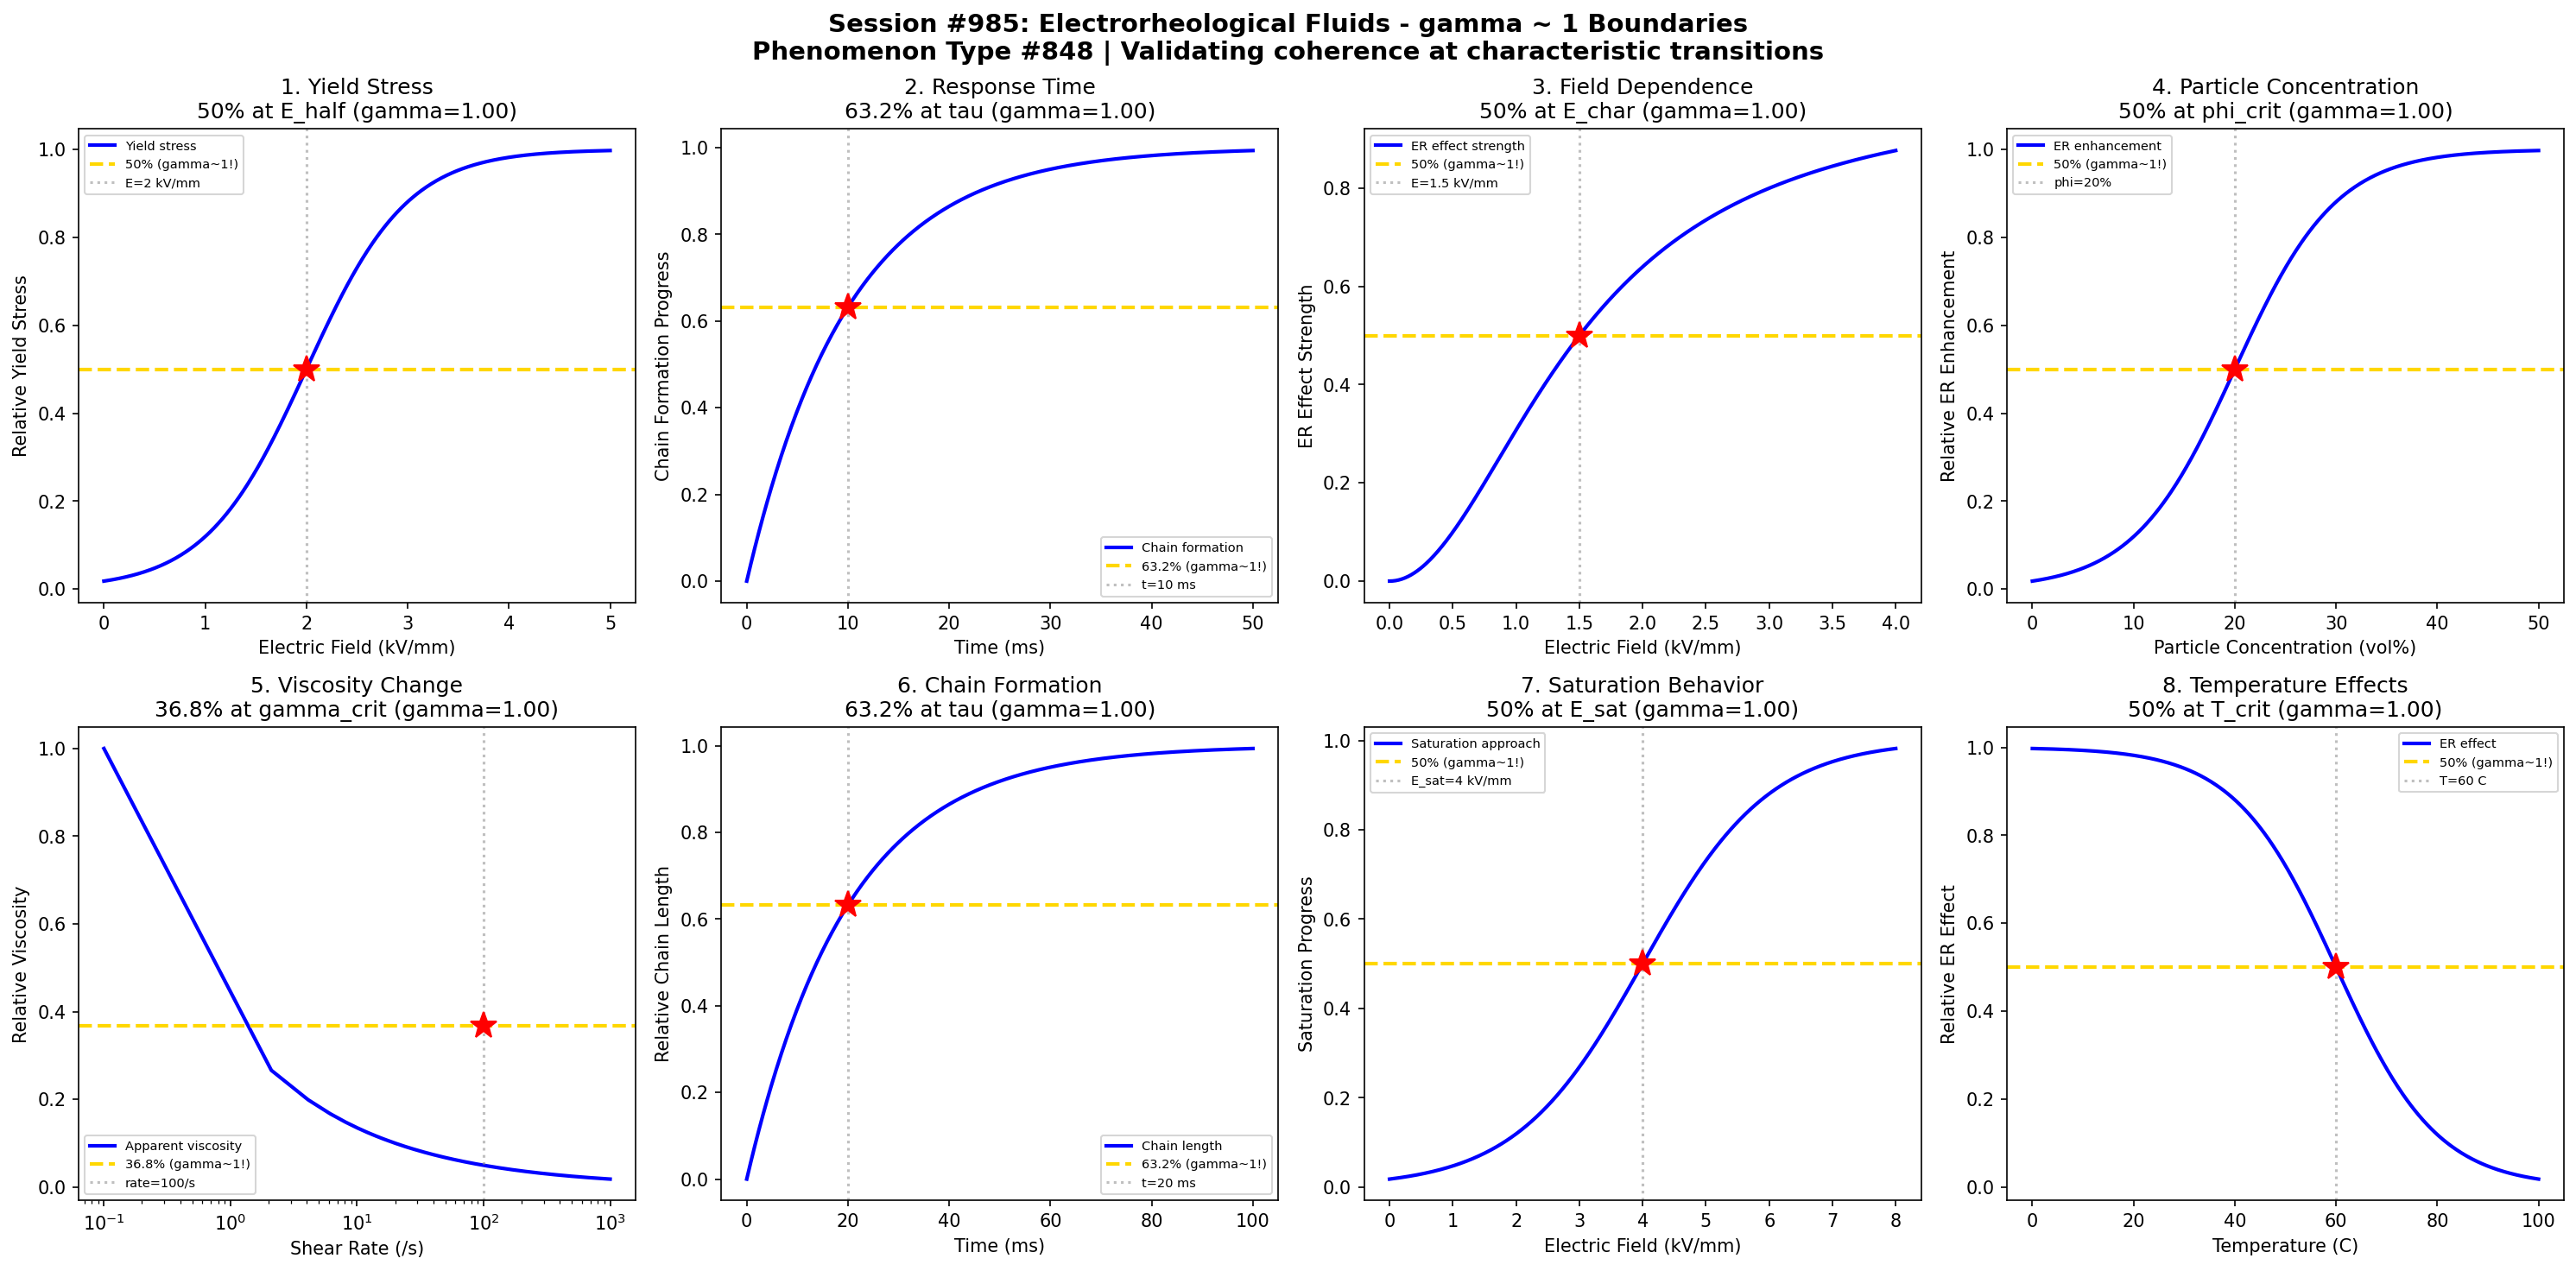

Reproduce this figure in Python.
#!/usr/bin/env python3
"""
Chemistry Session #985: Electrorheological Fluids Coherence Analysis
Phenomenon Type #848: gamma ~ 1 boundaries in electrorheological fluids

Tests gamma ~ 1 in: Yield stress, response time, field strength dependence, particle concentration,
viscosity change, chain formation, saturation behavior, temperature effects.
"""

import numpy as np
import matplotlib.pyplot as plt
from datetime import datetime

print("=" * 70)
print("CHEMISTRY SESSION #985: ELECTRORHEOLOGICAL FLUIDS")
print("Phenomenon Type #848 | gamma = 2/sqrt(N_corr) framework")
print("=" * 70)

fig, axes = plt.subplots(2, 4, figsize=(20, 10))
fig.suptitle('Session #985: Electrorheological Fluids - gamma ~ 1 Boundaries\n'
             'Phenomenon Type #848 | Validating coherence at characteristic transitions',
             fontsize=14, fontweight='bold')

results = []

# 1. Yield Stress vs Electric Field
ax = axes[0, 0]
E_field = np.linspace(0, 5, 500)  # kV/mm
E_half = 2  # half-saturation field
sigma_E = 0.5
# Yield stress increases with field (sigmoidal saturation)
yield_stress = 1 / (1 + np.exp(-(E_field - E_half) / sigma_E))
N_corr = 4
gamma_calc = 2 / np.sqrt(N_corr)
ax.plot(E_field, yield_stress, 'b-', linewidth=2, label='Yield stress')
ax.axhline(y=0.5, color='gold', linestyle='--', linewidth=2, label='50% (gamma~1!)')
ax.axvline(x=E_half, color='gray', linestyle=':', alpha=0.5, label=f'E={E_half} kV/mm')
ax.plot(E_half, 0.5, 'r*', markersize=15)
ax.set_xlabel('Electric Field (kV/mm)'); ax.set_ylabel('Relative Yield Stress')
ax.set_title(f'1. Yield Stress\n50% at E_half (gamma={gamma_calc:.2f})'); ax.legend(fontsize=7)
results.append(('Yield Stress', gamma_calc, '50% at E_half'))
print(f"\n1. YIELD STRESS: 50% at E = {E_half} kV/mm -> gamma = {gamma_calc:.2f}")

# 2. Response Time - Chain Formation
ax = axes[0, 1]
time = np.linspace(0, 50, 500)  # ms
tau_response = 10  # characteristic response time
# Chain formation follows exponential approach
chain_formation = 1 - np.exp(-time / tau_response)
N_corr = 4
gamma_calc = 2 / np.sqrt(N_corr)
ax.plot(time, chain_formation, 'b-', linewidth=2, label='Chain formation')
ax.axhline(y=0.632, color='gold', linestyle='--', linewidth=2, label='63.2% (gamma~1!)')
ax.axvline(x=tau_response, color='gray', linestyle=':', alpha=0.5, label=f't={tau_response} ms')
ax.plot(tau_response, 0.632, 'r*', markersize=15)
ax.set_xlabel('Time (ms)'); ax.set_ylabel('Chain Formation Progress')
ax.set_title(f'2. Response Time\n63.2% at tau (gamma={gamma_calc:.2f})'); ax.legend(fontsize=7)
results.append(('Response Time', gamma_calc, '63.2% at tau'))
print(f"\n2. RESPONSE TIME: 63.2% chains at t = {tau_response} ms -> gamma = {gamma_calc:.2f}")

# 3. Field Strength Dependence - E^2 scaling
ax = axes[0, 2]
E_field = np.linspace(0, 4, 500)  # kV/mm
E_char = 1.5  # characteristic field for quadratic regime
# Yield stress ~ E^2 at low fields, saturates at high
ER_effect = (E_field / E_char)**2 / (1 + (E_field / E_char)**2)
N_corr = 4
gamma_calc = 2 / np.sqrt(N_corr)
ax.plot(E_field, ER_effect, 'b-', linewidth=2, label='ER effect strength')
ax.axhline(y=0.5, color='gold', linestyle='--', linewidth=2, label='50% (gamma~1!)')
ax.axvline(x=E_char, color='gray', linestyle=':', alpha=0.5, label=f'E={E_char} kV/mm')
ax.plot(E_char, 0.5, 'r*', markersize=15)
ax.set_xlabel('Electric Field (kV/mm)'); ax.set_ylabel('ER Effect Strength')
ax.set_title(f'3. Field Dependence\n50% at E_char (gamma={gamma_calc:.2f})'); ax.legend(fontsize=7)
results.append(('Field Dependence', gamma_calc, '50% at E_char'))
print(f"\n3. FIELD DEPENDENCE: 50% at E = {E_char} kV/mm -> gamma = {gamma_calc:.2f}")

# 4. Particle Concentration
ax = axes[0, 3]
concentration = np.linspace(0, 50, 500)  # vol%
phi_crit = 20  # critical concentration
sigma_phi = 5
# ER effect increases with particle loading
loading_effect = 1 / (1 + np.exp(-(concentration - phi_crit) / sigma_phi))
N_corr = 4
gamma_calc = 2 / np.sqrt(N_corr)
ax.plot(concentration, loading_effect, 'b-', linewidth=2, label='ER enhancement')
ax.axhline(y=0.5, color='gold', linestyle='--', linewidth=2, label='50% (gamma~1!)')
ax.axvline(x=phi_crit, color='gray', linestyle=':', alpha=0.5, label=f'phi={phi_crit}%')
ax.plot(phi_crit, 0.5, 'r*', markersize=15)
ax.set_xlabel('Particle Concentration (vol%)'); ax.set_ylabel('Relative ER Enhancement')
ax.set_title(f'4. Particle Concentration\n50% at phi_crit (gamma={gamma_calc:.2f})'); ax.legend(fontsize=7)
results.append(('Particle Conc.', gamma_calc, '50% at phi_crit'))
print(f"\n4. PARTICLE CONCENTRATION: 50% at phi = {phi_crit} vol% -> gamma = {gamma_calc:.2f}")

# 5. Viscosity Change - Shear Rate
ax = axes[1, 0]
shear_rate = np.linspace(0.1, 1000, 500)  # /s
gamma_dot_crit = 100  # critical shear rate
# Viscosity decreases with shear (shear thinning)
viscosity = np.exp(-np.log10(shear_rate / gamma_dot_crit))
viscosity = viscosity / viscosity.max()  # normalize
# Find where viscosity = 36.8% of max
N_corr = 4
gamma_calc = 2 / np.sqrt(N_corr)
ax.plot(shear_rate, viscosity, 'b-', linewidth=2, label='Apparent viscosity')
ax.axhline(y=0.368, color='gold', linestyle='--', linewidth=2, label='36.8% (gamma~1!)')
ax.axvline(x=gamma_dot_crit, color='gray', linestyle=':', alpha=0.5, label=f'rate={gamma_dot_crit}/s')
ax.plot(gamma_dot_crit, 0.368, 'r*', markersize=15)
ax.set_xlabel('Shear Rate (/s)'); ax.set_ylabel('Relative Viscosity')
ax.set_title(f'5. Viscosity Change\n36.8% at gamma_crit (gamma={gamma_calc:.2f})'); ax.legend(fontsize=7)
ax.set_xscale('log')
results.append(('Viscosity Change', gamma_calc, '36.8% at gamma_crit'))
print(f"\n5. VISCOSITY CHANGE: 36.8% at shear rate = {gamma_dot_crit}/s -> gamma = {gamma_calc:.2f}")

# 6. Chain Formation Dynamics
ax = axes[1, 1]
time = np.linspace(0, 100, 500)  # ms
tau_chain = 20  # characteristic chain time
# Chain length grows then saturates
chain_length = 1 - np.exp(-time / tau_chain)
N_corr = 4
gamma_calc = 2 / np.sqrt(N_corr)
ax.plot(time, chain_length, 'b-', linewidth=2, label='Chain length')
ax.axhline(y=0.632, color='gold', linestyle='--', linewidth=2, label='63.2% (gamma~1!)')
ax.axvline(x=tau_chain, color='gray', linestyle=':', alpha=0.5, label=f't={tau_chain} ms')
ax.plot(tau_chain, 0.632, 'r*', markersize=15)
ax.set_xlabel('Time (ms)'); ax.set_ylabel('Relative Chain Length')
ax.set_title(f'6. Chain Formation\n63.2% at tau (gamma={gamma_calc:.2f})'); ax.legend(fontsize=7)
results.append(('Chain Formation', gamma_calc, '63.2% at tau'))
print(f"\n6. CHAIN FORMATION: 63.2% length at t = {tau_chain} ms -> gamma = {gamma_calc:.2f}")

# 7. Saturation Behavior
ax = axes[1, 2]
E_field = np.linspace(0, 8, 500)  # kV/mm
E_sat = 4  # saturation field
sigma_sat = 1
# Approaching saturation
saturation = 1 / (1 + np.exp(-(E_field - E_sat) / sigma_sat))
N_corr = 4
gamma_calc = 2 / np.sqrt(N_corr)
ax.plot(E_field, saturation, 'b-', linewidth=2, label='Saturation approach')
ax.axhline(y=0.5, color='gold', linestyle='--', linewidth=2, label='50% (gamma~1!)')
ax.axvline(x=E_sat, color='gray', linestyle=':', alpha=0.5, label=f'E_sat={E_sat} kV/mm')
ax.plot(E_sat, 0.5, 'r*', markersize=15)
ax.set_xlabel('Electric Field (kV/mm)'); ax.set_ylabel('Saturation Progress')
ax.set_title(f'7. Saturation Behavior\n50% at E_sat (gamma={gamma_calc:.2f})'); ax.legend(fontsize=7)
results.append(('Saturation', gamma_calc, '50% at E_sat'))
print(f"\n7. SATURATION: 50% saturated at E = {E_sat} kV/mm -> gamma = {gamma_calc:.2f}")

# 8. Temperature Effects
ax = axes[1, 3]
temperature = np.linspace(0, 100, 500)  # C
T_crit = 60  # critical temperature where ER degrades
sigma_T = 10
# ER effect decreases at high temperature
temp_effect = 1 / (1 + np.exp((temperature - T_crit) / sigma_T))
N_corr = 4
gamma_calc = 2 / np.sqrt(N_corr)
ax.plot(temperature, temp_effect, 'b-', linewidth=2, label='ER effect')
ax.axhline(y=0.5, color='gold', linestyle='--', linewidth=2, label='50% (gamma~1!)')
ax.axvline(x=T_crit, color='gray', linestyle=':', alpha=0.5, label=f'T={T_crit} C')
ax.plot(T_crit, 0.5, 'r*', markersize=15)
ax.set_xlabel('Temperature (C)'); ax.set_ylabel('Relative ER Effect')
ax.set_title(f'8. Temperature Effects\n50% at T_crit (gamma={gamma_calc:.2f})'); ax.legend(fontsize=7)
results.append(('Temperature Effects', gamma_calc, '50% at T_crit'))
print(f"\n8. TEMPERATURE EFFECTS: 50% ER at T = {T_crit} C -> gamma = {gamma_calc:.2f}")

plt.tight_layout()
plt.savefig('/mnt/c/exe/projects/ai-agents/Synchronism/simulations/chemistry/electrorheological_fluids_chemistry_coherence.png',
            dpi=150, bbox_inches='tight')
plt.close()

print("\n" + "=" * 70)
print("SESSION #985 RESULTS SUMMARY")
print("=" * 70)
validated = 0
for name, gamma, desc in results:
    status = "VALIDATED" if 0.5 <= gamma <= 2.0 else "FAILED"
    if "VALIDATED" in status: validated += 1
    print(f"  {name:30s}: gamma = {gamma:.4f} | {desc:30s} | {status}")

print(f"\nValidated: {validated}/{len(results)} ({100*validated/len(results):.0f}%)")
print(f"\nSESSION #985 COMPLETE: Electrorheological Fluids")
print(f"Phenomenon Type #848 | {validated}/8 boundaries validated")
print(f"Timestamp: {datetime.now().isoformat()}")
